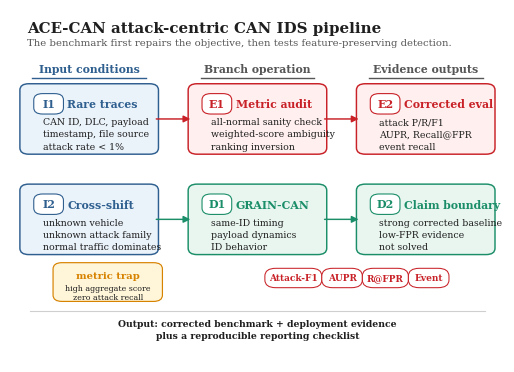

Write Python code to recreate this figure.
from __future__ import annotations

from pathlib import Path

import matplotlib.pyplot as plt
from matplotlib.patches import FancyArrowPatch, FancyBboxPatch


OUT = Path("results/attack_centric_final/figures")

RED = "#C82127"
RED_DARK = "#7A1115"
RED_LIGHT = "#FFF0EF"
BLUE = "#2F5F8F"
BLUE_LIGHT = "#EAF2FA"
GREEN = "#1B8E69"
GREEN_LIGHT = "#E9F6F0"
AMBER = "#D78300"
AMBER_LIGHT = "#FFF5D9"
INK = "#1F1F1F"
MUTED = "#565656"
GRID = "#CFCFCF"


def setup_style() -> None:
    plt.rcParams.update(
        {
            "font.family": "serif",
            "font.serif": ["Computer Modern Roman", "STIX Two Text", "DejaVu Serif"],
            "mathtext.fontset": "cm",
            "axes.unicode_minus": False,
            "pdf.fonttype": 42,
            "ps.fonttype": 42,
        }
    )


def add_card(
    ax,
    x: float,
    y: float,
    w: float,
    h: float,
    title: str,
    lines: list[str],
    edge: str,
    fill: str,
    number: str | None = None,
) -> None:
    patch = FancyBboxPatch(
        (x, y),
        w,
        h,
        boxstyle="round,pad=0.010,rounding_size=0.018",
        linewidth=1.05,
        edgecolor=edge,
        facecolor=fill,
        zorder=2,
    )
    ax.add_patch(patch)

    title_x = x + 0.032
    if number:
        badge = FancyBboxPatch(
            (x + 0.022, y + h - 0.072),
            0.052,
            0.050,
            boxstyle="round,pad=0.004,rounding_size=0.018",
            linewidth=0.8,
            edgecolor=edge,
            facecolor="white",
            zorder=3,
        )
        ax.add_patch(badge)
        ax.text(x + 0.048, y + h - 0.047, number, ha="center", va="center", fontsize=8.0, fontweight="bold", color=edge)
        title_x = x + 0.086

    ax.text(
        title_x,
        y + h - 0.034,
        title,
        ha="left",
        va="top",
        fontsize=7.85,
        fontweight="bold",
        color=edge,
        zorder=3,
    )

    line_y = y + h - 0.087
    for line in lines:
        ax.text(
            x + 0.036,
            line_y,
            line,
            ha="left",
            va="top",
            fontsize=6.75,
            color=INK,
            zorder=3,
        )
        line_y -= 0.035


def arrow(ax, start: tuple[float, float], end: tuple[float, float], color: str, rad: float = 0.0) -> None:
    ax.add_patch(
        FancyArrowPatch(
            start,
            end,
            arrowstyle="-|>",
            mutation_scale=10.0,
            linewidth=1.05,
            color=color,
            connectionstyle=f"arc3,rad={rad}",
            zorder=4,
        )
    )


def pill(ax, x: float, y: float, text: str, edge: str, fill: str = "white", width: float = 0.115) -> None:
    ax.add_patch(
        FancyBboxPatch(
            (x, y),
            width,
            0.045,
            boxstyle="round,pad=0.005,rounding_size=0.022",
            linewidth=0.75,
            edgecolor=edge,
            facecolor=fill,
            zorder=3,
        )
    )
    ax.text(x + width / 2, y + 0.0225, text, ha="center", va="center", fontsize=6.45, color=edge, fontweight="bold")


def add_lane_label(ax, x: float, y: float, text: str, color: str) -> None:
    ax.text(x, y, text, ha="center", va="center", fontsize=7.8, color=color, fontweight="bold")
    ax.plot([x - 0.115, x + 0.115], [y - 0.025, y - 0.025], color=color, linewidth=1.0)


def draw_pipeline() -> None:
    setup_style()
    fig, ax = plt.subplots(figsize=(5.05, 3.65))
    ax.set_xlim(0, 1)
    ax.set_ylim(0, 1)
    ax.axis("off")

    ax.text(
        0.035,
        0.965,
        "ACE-CAN attack-centric CAN IDS pipeline",
        ha="left",
        va="top",
        fontsize=10.8,
        fontweight="bold",
        color=INK,
    )
    ax.text(
        0.035,
        0.918,
        "The benchmark first repairs the objective, then tests feature-preserving detection.",
        ha="left",
        va="top",
        fontsize=7.25,
        color=MUTED,
    )

    add_lane_label(ax, 0.160, 0.830, "Input conditions", BLUE)
    add_lane_label(ax, 0.500, 0.830, "Branch operation", MUTED)
    add_lane_label(ax, 0.840, 0.830, "Evidence outputs", MUTED)

    add_card(
        ax,
        0.030,
        0.600,
        0.260,
        0.180,
        "Rare traces",
        ["CAN ID, DLC, payload", "timestamp, file source", "attack rate < 1%"],
        BLUE,
        BLUE_LIGHT,
        "I1",
    )
    add_card(
        ax,
        0.370,
        0.600,
        0.260,
        0.180,
        "Metric audit",
        ["all-normal sanity check", "weighted-score ambiguity", "ranking inversion"],
        RED,
        RED_LIGHT,
        "E1",
    )
    add_card(
        ax,
        0.710,
        0.600,
        0.260,
        0.180,
        "Corrected eval",
        ["attack P/R/F1", "AUPR, Recall@FPR", "event recall"],
        RED,
        RED_LIGHT,
        "E2",
    )

    add_card(
        ax,
        0.030,
        0.315,
        0.260,
        0.180,
        "Cross-shift",
        ["unknown vehicle", "unknown attack family", "normal traffic dominates"],
        BLUE,
        BLUE_LIGHT,
        "I2",
    )
    add_card(
        ax,
        0.370,
        0.315,
        0.260,
        0.180,
        "GRAIN-CAN",
        ["same-ID timing", "payload dynamics", "ID behavior"],
        GREEN,
        GREEN_LIGHT,
        "D1",
    )
    add_card(
        ax,
        0.710,
        0.315,
        0.260,
        0.180,
        "Claim boundary",
        ["strong corrected baseline", "low-FPR evidence", "not solved"],
        GREEN,
        GREEN_LIGHT,
        "D2",
    )

    arrow(ax, (0.290, 0.690), (0.370, 0.690), RED)
    arrow(ax, (0.630, 0.690), (0.710, 0.690), RED)
    arrow(ax, (0.290, 0.405), (0.370, 0.405), GREEN)
    arrow(ax, (0.630, 0.405), (0.710, 0.405), GREEN)

    trap = FancyBboxPatch(
        (0.095, 0.180),
        0.205,
        0.094,
        boxstyle="round,pad=0.008,rounding_size=0.018",
        linewidth=0.85,
        edgecolor=AMBER,
        facecolor=AMBER_LIGHT,
        zorder=3,
    )
    ax.add_patch(trap)
    ax.text(0.1975, 0.242, "metric trap", ha="center", va="center", fontsize=7.2, fontweight="bold", color=AMBER)
    ax.text(0.1975, 0.207, "high aggregate score", ha="center", va="center", fontsize=5.65, color=INK)
    ax.text(0.1975, 0.181, "zero attack recall", ha="center", va="center", fontsize=5.65, color=INK)

    pill(ax, 0.520, 0.216, "Attack-F1", RED, width=0.105)
    pill(ax, 0.635, 0.216, "AUPR", RED, width=0.072)
    pill(ax, 0.717, 0.216, "R@FPR", RED, width=0.083)
    pill(ax, 0.810, 0.216, "Event", RED, width=0.072)

    ax.plot([0.040, 0.960], [0.145, 0.145], color=GRID, linewidth=0.8)
    ax.text(0.500, 0.108, "Output: corrected benchmark + deployment evidence", ha="center", va="center", fontsize=6.65, color=INK, fontweight="bold")
    ax.text(0.500, 0.073, "plus a reproducible reporting checklist", ha="center", va="center", fontsize=6.65, color=INK, fontweight="bold")

    fig.subplots_adjust(left=0.010, right=0.990, bottom=0.020, top=0.985)
    OUT.mkdir(parents=True, exist_ok=True)
    fig.savefig(OUT / "paper_fig9_attack_centric_pipeline.svg", format="svg")
    fig.savefig(OUT / "paper_fig9_attack_centric_pipeline.pdf", format="pdf")
    plt.close(fig)


if __name__ == "__main__":
    draw_pipeline()
